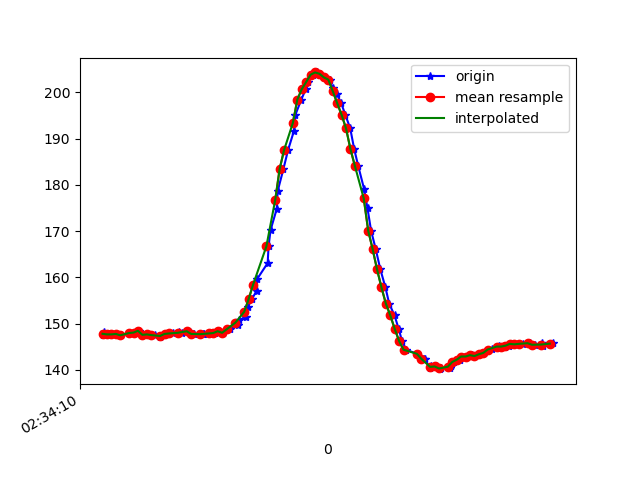

The data file committed next to this chart (first rows):
1617849250360, 544893959397944, 147.5586, -254.29688, -61.816406
1617849250365, 544893980091388, 147.7, -255, -63.87
1617849250367, 544893997824265, 148.1, -255.2, -63.87
1617849250385, 544894016777995, 147.7, -255, -63.38
1617849250404, 544894035853810, 147.7, -254.7, -62.89
1617849250422, 544894054868582, 147.8, -255.8, -64.16
1617849250443, 544894073974918, 147.5, -255.2, -63.38
1617849250481, 544894112065506, 147.9, -255.2, -63.09
1617849250507, 544894132240087, 148, -254.7, -63.18
1617849250523, 544894150522348, 148.4, -254.3, -63.77
1617849250542, 544894169781291, 147.6, -255.5, -62.7
1617849250562, 544894188735021, 147.7, -255.9, -63.48
1617849250583, 544894207902400, 147.6, -255, -62.79
1617849250595, 544894226978215, 147.5, -255, -62.79
1617849250620, 544894245992987, 147.1, -255.1, -63.18
1617849250633, 544894265038281, 147.6, -255, -62.79
1617849250653, 544894284083574, 147.8, -254.6, -63.38
1617849250679, 544894303159389, 147.9, -255, -63.57
1617849250706, 544894322723545, 148.1, -255.8, -62.79
1617849250718, 544894341768838, 147.9, -255.2, -62.79
1617849250743, 544894360905696, 148.4, -255.3, -63.77
1617849250754, 544894380349457, 148.2, -254.9, -62.89
1617849250771, 544894399455794, 147.8, -255.4, -64.16
1617849250815, 544894418745258, 147.8, -255.1, -62.89
1617849250818, 544894438126286, 147.7, -255.2, -62.79
1617849250853, 544894457354707, 147.9, -254.8, -62.79
1617849250866, 544894476613650, 147.9, -255, -62.79
1617849250886, 544894495781029, 148.3, -255.2, -63.57
1617849250900, 544894514917886, 148, -254.9, -62.89
1617849250906, 544894534512563, 147.9, -255.2, -64.16
1617849250934, 544894553496814, 148.7, -254.6, -64.45
1617849250972, 544894573213576, 149.7, -254.3, -64.06
1617849250975, 544894591953657, 150.7, -254.3, -65.14
1617849251006, 544894611059993, 151.5, -253.3, -65.14
1617849251016, 544894630227372, 153.6, -252.1, -65.53
1617849251035, 544894649547357, 155.3, -251.7, -66.31
1617849251056, 544894668806300, 157.1, -250.6, -66.7
1617849251059, 544894688095764, 159.7, -248.9, -67.68
1617849251106, 544894707202100, 163.1, -247.7, -68.65
1617849251110, 544894726400001, 166.7, -247.9, -70.02
1617849251119, 544894746055720, 170.2, -247.5, -71.39
1617849251147, 544894764826322, 174.8, -246.5, -71.39
1617849251151, 544894783932658, 178.6, -244.3, -71.09
1617849251177, 544894803466293, 183.4, -242.6, -70.9
1617849251198, 544894822175852, 187.5, -241.2, -70.41
1617849251225, 544894841343231, 191.7, -240.1, -69.73
1617849251231, 544894860510610, 195.1, -240.4, -68.75
1617849251258, 544894879647467, 198.4, -241.6, -69.34
1617849251278, 544894898814846, 200.7, -242.5, -69.14
1617849251289, 544894918012746, 202.2, -242.3, -68.95
1617849251310, 544894937180125, 203.8, -242.6, -68.75
1617849251327, 544894956347504, 204.3, -241.6, -69.04
1617849251343, 544894975545404, 204, -240.7, -68.65
1617849251361, 544894994682262, 203.2, -241.6, -69.34
1617849251386, 544895013788598, 202.7, -242.9, -70.12
1617849251400, 544895033017019, 200.9, -243, -71.58
1617849251419, 544895052214919, 199.6, -245, -72.27
1617849251438, 544895071321256, 197.7, -245.7, -73.24
1617849251457, 544895090519156, 195.1, -245.3, -72.95
1617849251479, 544895109686535, 192.2, -245.7, -73.83
1617849251497, 544895128884435, 187.7, -245.8, -73.93
... 46 more rows
